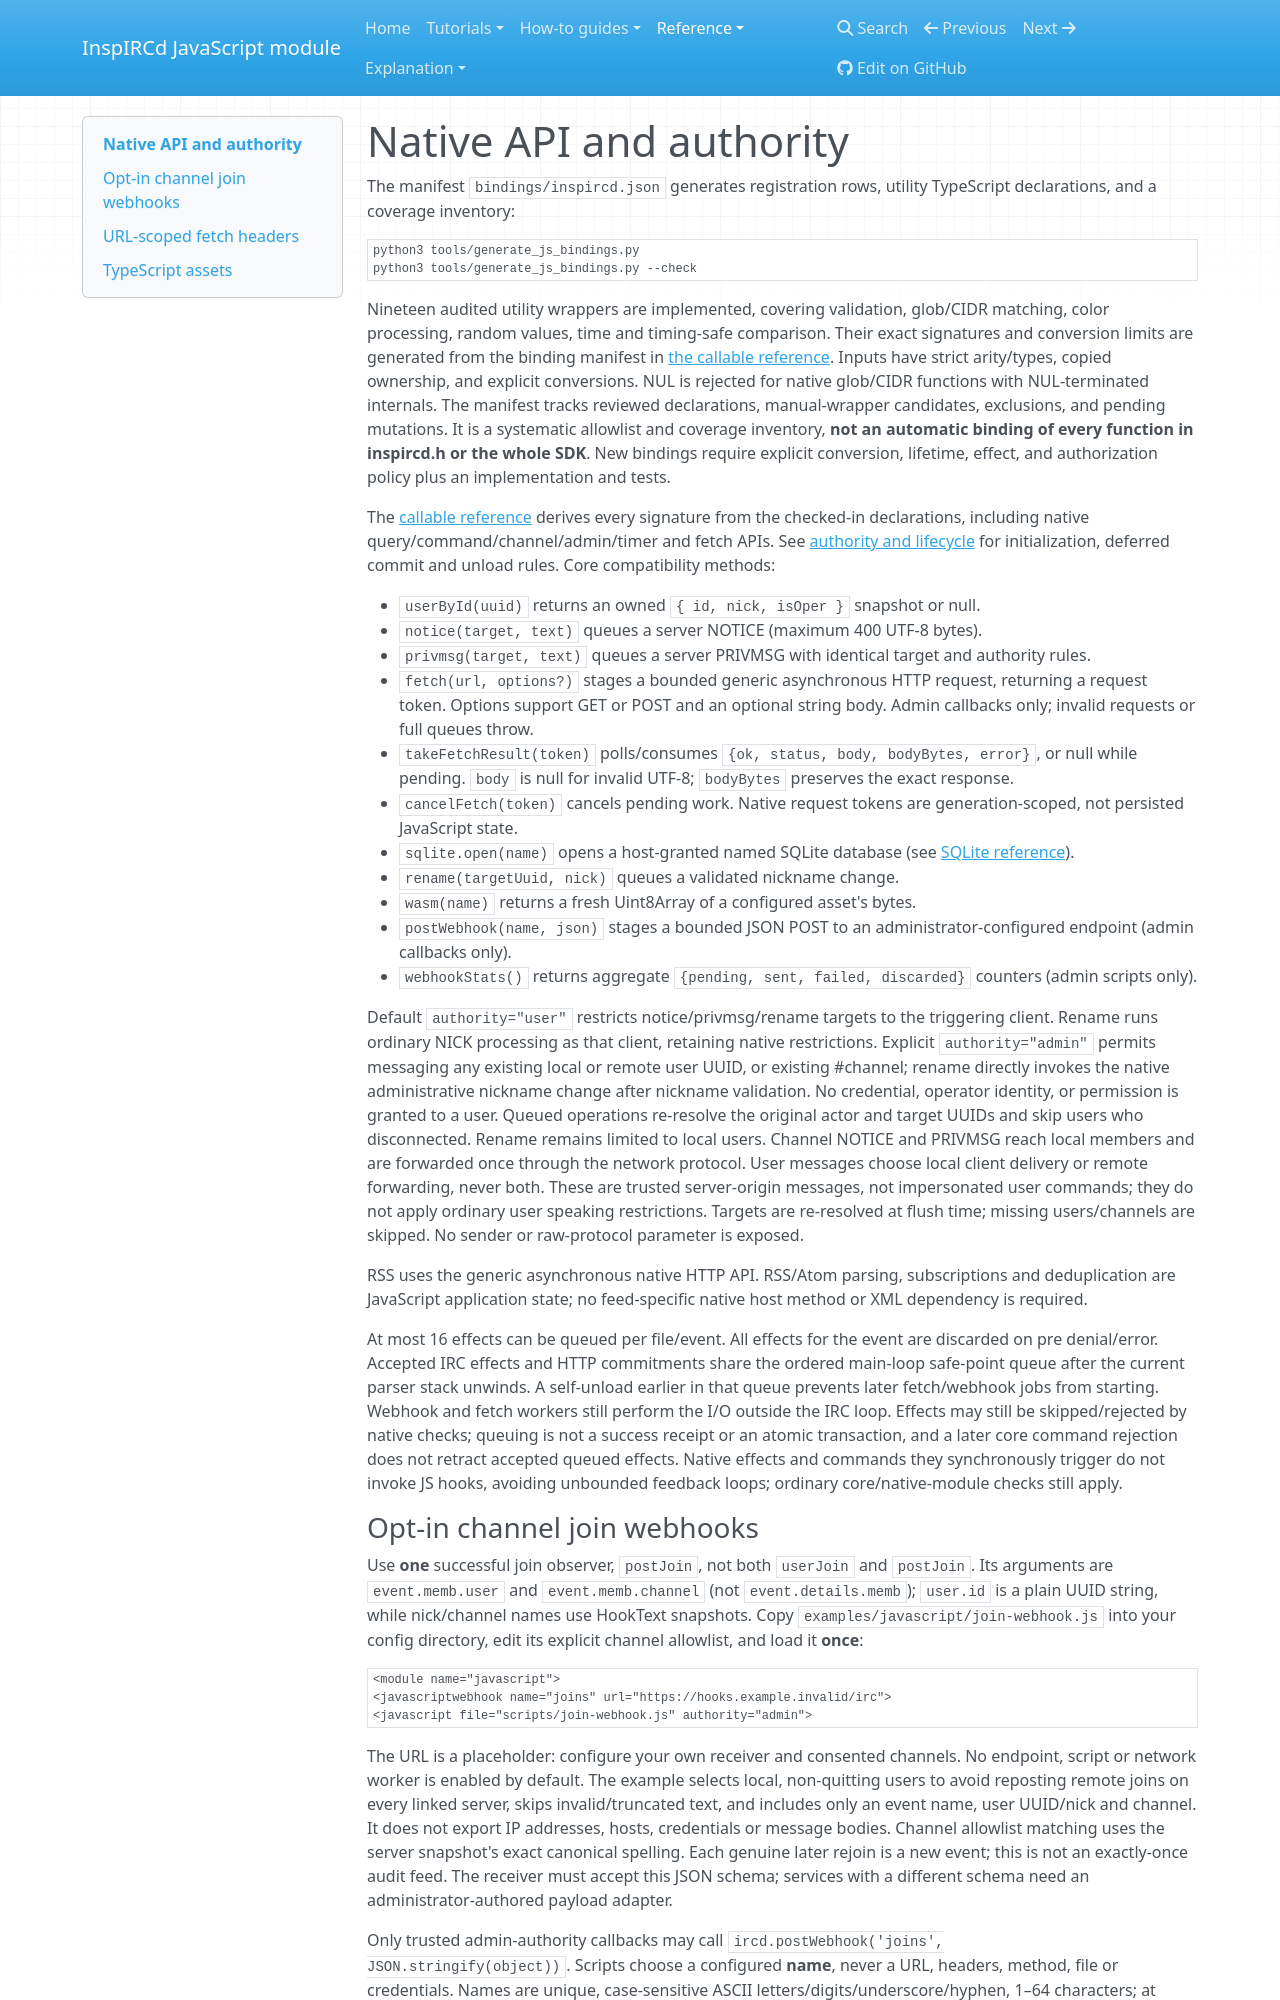

repository: r33drichards/docker · page: reference/api/index.html · generator: mkdocs

<!-- Generated by tools/generate_docs_reference.py; edit JAVASCRIPT.md or the binding sources. -->
# Native API and authority

The manifest `bindings/inspircd.json` generates registration rows, utility
TypeScript declarations, and a coverage inventory:

```
python3 tools/generate_js_bindings.py
python3 tools/generate_js_bindings.py --check
```

Nineteen audited utility wrappers are implemented, covering validation, glob/CIDR
matching, color processing, random values, time and timing-safe comparison. Their
exact signatures and conversion limits are generated from the binding manifest
in [the callable reference](../reference/callable-api.md). Inputs have strict arity/types, copied
ownership, and explicit conversions. NUL is rejected for native glob/CIDR
functions with NUL-terminated internals. The manifest tracks reviewed declarations,
manual-wrapper candidates, exclusions, and pending mutations. It is a systematic
allowlist and coverage inventory, **not an automatic binding of every function in
inspircd.h or the whole SDK**. New bindings require explicit conversion, lifetime,
effect, and authorization policy plus an implementation and tests.

The [callable reference](../reference/callable-api.md) derives every signature
from the checked-in declarations, including native query/command/channel/admin/timer
and fetch APIs. See [authority and lifecycle](../explanation/host-lifecycle.md)
for initialization, deferred commit and unload rules. Core compatibility methods:

- `userById(uuid)` returns an owned `{ id, nick, isOper }` snapshot or null.
- `notice(target, text)` queues a server NOTICE (maximum 400 UTF-8 bytes).
- `privmsg(target, text)` queues a server PRIVMSG with identical target and authority rules.
- `fetch(url, options?)` stages a bounded generic asynchronous HTTP request, returning a request token. Options support GET or POST and an optional string body. Admin callbacks only; invalid requests or full queues throw.
- `takeFetchResult(token)` polls/consumes `{ok, status, body, bodyBytes, error}`, or null while pending. `body` is null for invalid UTF-8; `bodyBytes` preserves the exact response.
- `cancelFetch(token)` cancels pending work. Native request tokens are generation-scoped, not persisted JavaScript state.
- `sqlite.open(name)` opens a host-granted named SQLite database (see [SQLite reference](https://r33drichards.github.io/docker/reference/sqlite/)).
- `rename(targetUuid, nick)` queues a validated nickname change.
- `wasm(name)` returns a fresh Uint8Array of a configured asset's bytes.
- `postWebhook(name, json)` stages a bounded JSON POST to an administrator-configured endpoint (admin callbacks only).
- `webhookStats()` returns aggregate `{pending, sent, failed, discarded}` counters (admin scripts only).

Default `authority="user"` restricts notice/privmsg/rename targets to the triggering
client. Rename runs ordinary NICK processing as that client, retaining native
restrictions. Explicit `authority="admin"` permits messaging any existing local or remote user UUID, or existing #channel;
rename directly invokes the native administrative nickname change after nickname
validation. No credential, operator identity, or permission is granted to a user.
Queued operations re-resolve the original actor and target UUIDs and skip users
who disconnected. Rename remains limited to local users. Channel NOTICE and PRIVMSG reach local members and are forwarded once through the network protocol. User messages choose local client delivery or remote forwarding, never both. These are trusted server-origin messages, not impersonated user commands; they do not apply ordinary user speaking restrictions. Targets are re-resolved at flush time; missing users/channels are skipped. No sender or raw-protocol parameter is exposed.

RSS uses the generic asynchronous native HTTP API. RSS/Atom parsing, subscriptions and deduplication are JavaScript application state; no feed-specific native host method or XML dependency is required.

At most 16 effects can be queued per file/event. All effects for the event are
discarded on pre denial/error. Accepted IRC effects and HTTP commitments share
the ordered main-loop safe-point queue after the current parser stack unwinds.
A self-unload earlier in that queue prevents later fetch/webhook jobs from
starting. Webhook and fetch workers still perform the I/O outside the IRC loop.
Effects may still be skipped/rejected by
native checks; queuing is not a success receipt or an atomic transaction, and a
later core command rejection does not retract accepted queued effects. Native
effects and commands they synchronously trigger do not invoke JS hooks, avoiding
unbounded feedback loops; ordinary core/native-module checks still apply.
